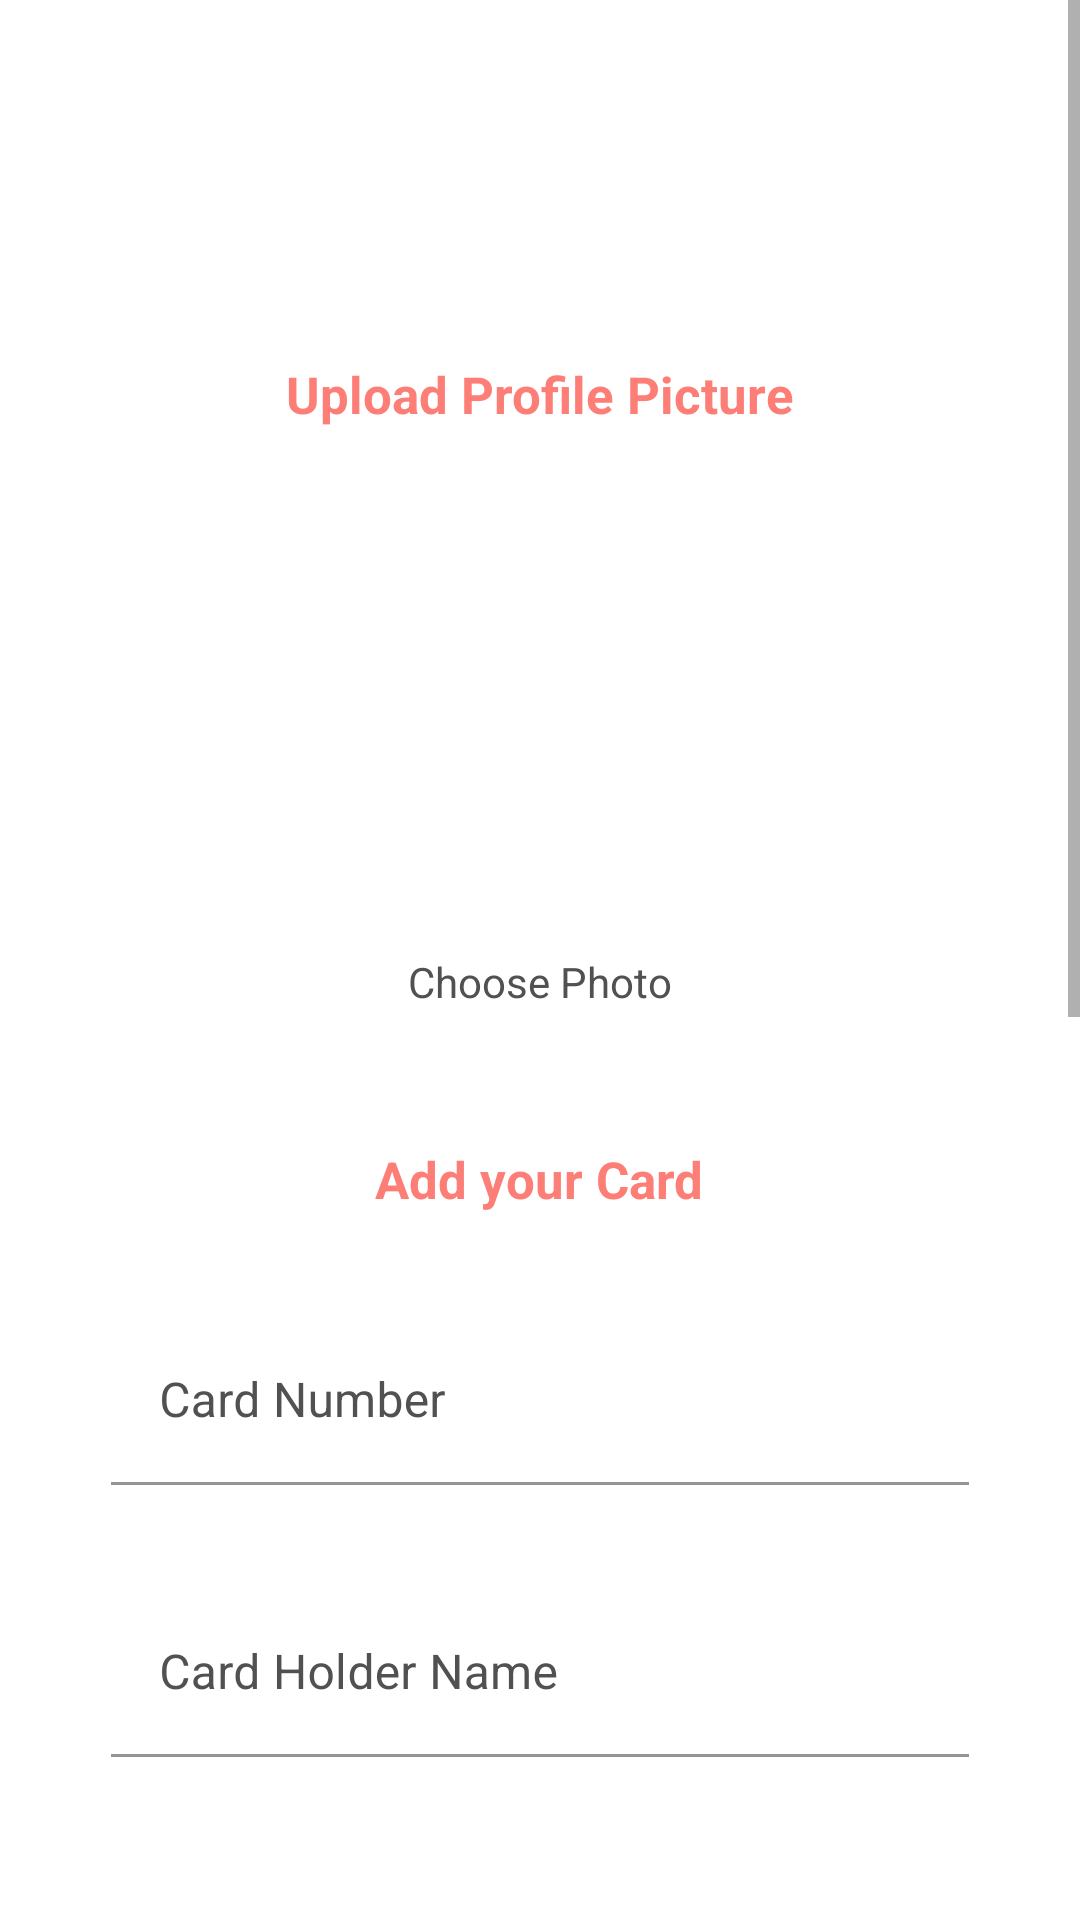

The Android layout XML behind this screen, and the referenced resources:
<!-- AndroidManifest.xml: application theme Theme.Homework21 -->
<!-- res/layout/profile_fragment.xml -->
<?xml version="1.0" encoding="utf-8"?>
<ScrollView xmlns:android="http://schemas.android.com/apk/res/android"
    xmlns:tools="http://schemas.android.com/tools"
    android:layout_width="match_parent"
    android:layout_height="match_parent"
    xmlns:app="http://schemas.android.com/apk/res-auto"
    tools:context=".screen.profile.ProfileFragment">

<LinearLayout
    android:layout_width="match_parent"
    android:layout_height="wrap_content"
    android:orientation="vertical"
    android:paddingEnd="37dp"
    android:paddingStart="37dp"
    android:paddingBottom="60dp">

<TextView
    android:layout_width="wrap_content"
    android:layout_height="wrap_content"
    android:text="@string/upload_profile_picture"
    android:textSize="17sp"
    android:layout_marginTop="120dp"
    android:layout_gravity="center"
    android:textColor="@color/text_hint"
    android:textStyle="bold"
    />

    <androidx.appcompat.widget.AppCompatImageView
        android:layout_width="100dp"
        android:layout_height="100dp"
        android:layout_gravity="center"
        android:layout_marginTop="40dp"
        android:tint="@color/text_post_light"
        app:srcCompat="@drawable/ic_profile_circle_black_24dp"/>

    <TextView
        android:layout_width="wrap_content"
        android:layout_height="wrap_content"
        android:text="@string/choose_photo"
        android:textColor="@color/text_post"
        android:textSize="14sp"
        android:layout_gravity="center"
        android:layout_marginTop="35dp"
        />

    <TextView
        android:layout_width="wrap_content"
        android:layout_height="wrap_content"
        android:text="@string/add_your_card"
        android:textColor="@color/text_hint"
        android:textSize="17sp"
        android:textStyle="bold"
        android:layout_gravity="center"
        android:layout_marginTop="45dp"
        />

    <com.google.android.material.textfield.TextInputLayout
        android:id="@+id/tilCardNumber"
        android:layout_width="match_parent"
        android:layout_height="wrap_content"
        android:hint="@string/card_number"
        android:textColorHint="@color/text_post"
        android:layout_marginTop="35dp">

        <com.google.android.material.textfield.TextInputEditText
            android:id="@+id/editCardNumber"
            android:layout_width="match_parent"
            android:layout_height="wrap_content"
            android:background="@android:color/transparent"
            android:textColor="@color/text_post"/>
    </com.google.android.material.textfield.TextInputLayout>

    <com.google.android.material.textfield.TextInputLayout
        android:id="@+id/tilCardHolderName"
        android:layout_width="match_parent"
        android:layout_height="wrap_content"
        android:hint="@string/card_holder_name"
        android:textColorHint="@color/text_post"
        android:layout_marginTop="35dp">

        <com.google.android.material.textfield.TextInputEditText
            android:id="@+id/editCardHolderName"
            android:layout_width="match_parent"
            android:layout_height="wrap_content"
            android:background="@android:color/transparent"
            android:textColor="@color/text_post"/>

    </com.google.android.material.textfield.TextInputLayout>

    <LinearLayout
        android:layout_width="match_parent"
        android:layout_height="wrap_content"
        android:orientation="horizontal"
        >

        <com.google.android.material.textfield.TextInputLayout
            android:id="@+id/tilExpiryDate"
            android:layout_width="0dp"
            android:layout_height="wrap_content"
            android:layout_weight="1"
            android:hint="@string/card_holder_name"
            android:textColorHint="@color/text_post"
            android:layout_marginTop="35dp">

            <com.google.android.material.textfield.TextInputEditText
                android:id="@+id/editExpiryDate"
                android:layout_width="match_parent"
                android:layout_height="wrap_content"
                android:background="@android:color/transparent"
                android:textColor="@color/text_post"/>

        </com.google.android.material.textfield.TextInputLayout>

        <com.google.android.material.textfield.TextInputLayout
            android:id="@+id/tilSecurityCode"
            android:layout_width="0dp"
            android:layout_height="wrap_content"
            android:layout_weight="1"
            android:hint="@string/card_holder_name"
            android:textColorHint="@color/text_post"
            android:layout_marginTop="35dp"
            android:layout_marginStart="30dp">

            <com.google.android.material.textfield.TextInputEditText
                android:id="@+id/editSecurityCode"
                android:layout_width="match_parent"
                android:layout_height="wrap_content"
                android:background="@android:color/transparent"
                android:textColor="@color/text_post"/>

        </com.google.android.material.textfield.TextInputLayout>

    </LinearLayout>

    <TextView
        android:layout_width="wrap_content"
        android:layout_height="wrap_content"
        android:layout_gravity="center"
        android:textColor="@color/text_hint"
        android:text="@string/add_location"
        android:layout_marginTop="35dp"
        android:textSize="17sp"
        />

    <com.google.android.material.textfield.TextInputLayout
        android:id="@+id/tilAddress"
        android:layout_width="match_parent"
        android:layout_height="wrap_content"
        android:hint="@string/add_your_address"
        android:textColorHint="@color/text_post"
        android:layout_marginTop="35dp"
        app:endIconDrawable="@drawable/ic_place_black_24dp"
        app:endIconTint="@color/text_hint"
        app:endIconMode="custom">

        <com.google.android.material.textfield.TextInputEditText
            android:id="@+id/editAddress"
            android:layout_width="match_parent"
            android:layout_height="wrap_content"
            android:background="@android:color/transparent"
            android:textColor="@color/text_post"/>

    </com.google.android.material.textfield.TextInputLayout>

    <View
        android:layout_marginTop="35dp"
        android:layout_width="match_parent"
        android:layout_height="100dp"
        android:background="@drawable/gradient_button"/>

    <com.google.android.material.textfield.TextInputLayout
        android:id="@+id/tilFloorApartment"
        android:layout_width="match_parent"
        android:layout_height="wrap_content"
        android:hint="@string/floor_appartment"
        android:textColorHint="@color/text_post"
        android:layout_marginTop="35dp">

        <com.google.android.material.textfield.TextInputEditText
            android:id="@+id/editFloorApartment"
            android:layout_width="match_parent"
            android:layout_height="wrap_content"
            android:background="@android:color/transparent"
            android:textColor="@color/text_post"/>

    </com.google.android.material.textfield.TextInputLayout>

    <androidx.appcompat.widget.AppCompatButton
        android:layout_width="match_parent"
        android:layout_height="wrap_content"
        android:background="@drawable/gradient_button"
        android:text="@string/complete_profile"
        android:textSize="17sp"
        android:textColor="@color/white"
        android:paddingBottom="20dp"
        android:paddingTop="20dp"
        android:layout_gravity="center"
        android:layout_marginTop="35dp"
        />

</LinearLayout>
</ScrollView>
<!-- resources referenced by this layout -->
<resources>
  <color name="text_hint">#FD7E77</color>
  <color name="text_post">#515151</color>
  <color name="text_post_light">#B7B7B7</color>
  <color name="white">#FFFFFFFF</color>
  <!-- drawable gradient_button (drawable) -->
  <?xml version="1.0" encoding="utf-8"?>
  <shape xmlns:android="http://schemas.android.com/apk/res/android"
      android:shape="rectangle">
  
      <gradient
          android:angle="180"
          android:startColor="#FF5B7F"
          android:centerColor="#FD7E77"
          android:endColor="#FC9970"/>
      <corners android:radius="10dp"/>
  </shape>
  <string name="add_location">Add Location</string>
  <string name="add_your_address">Add your Address</string>
  <string name="add_your_card">Add your Card</string>
  <string name="card_holder_name">Card Holder Name</string>
  <string name="card_number">Card Number</string>
  <string name="choose_photo">Choose Photo</string>
  <string name="complete_profile">Complete Profile</string>
  <string name="floor_appartment">Floor/Appartment</string>
  <string name="upload_profile_picture">Upload Profile Picture</string>
  <style name="Theme.Homework21" parent="Theme.MaterialComponents.DayNight.NoActionBar">
          
          <item name="colorPrimary">@color/purple_500</item>
          <item name="colorPrimaryVariant">@color/purple_700</item>
          <item name="colorOnPrimary">@color/white</item>
          
          <item name="colorSecondary">@color/teal_200</item>
          <item name="colorSecondaryVariant">@color/teal_700</item>
          <item name="colorOnSecondary">@color/black</item>
          
          <item name="android:statusBarColor" tools:targetApi="l">?attr/colorPrimaryVariant</item>
          
      </style>
  <color name="purple_500">#FF6200EE</color>
  <color name="purple_700">#FF3700B3</color>
  <color name="teal_200">#FF03DAC5</color>
  <color name="teal_700">#FF018786</color>
  <color name="black">#FF000000</color>
</resources>
